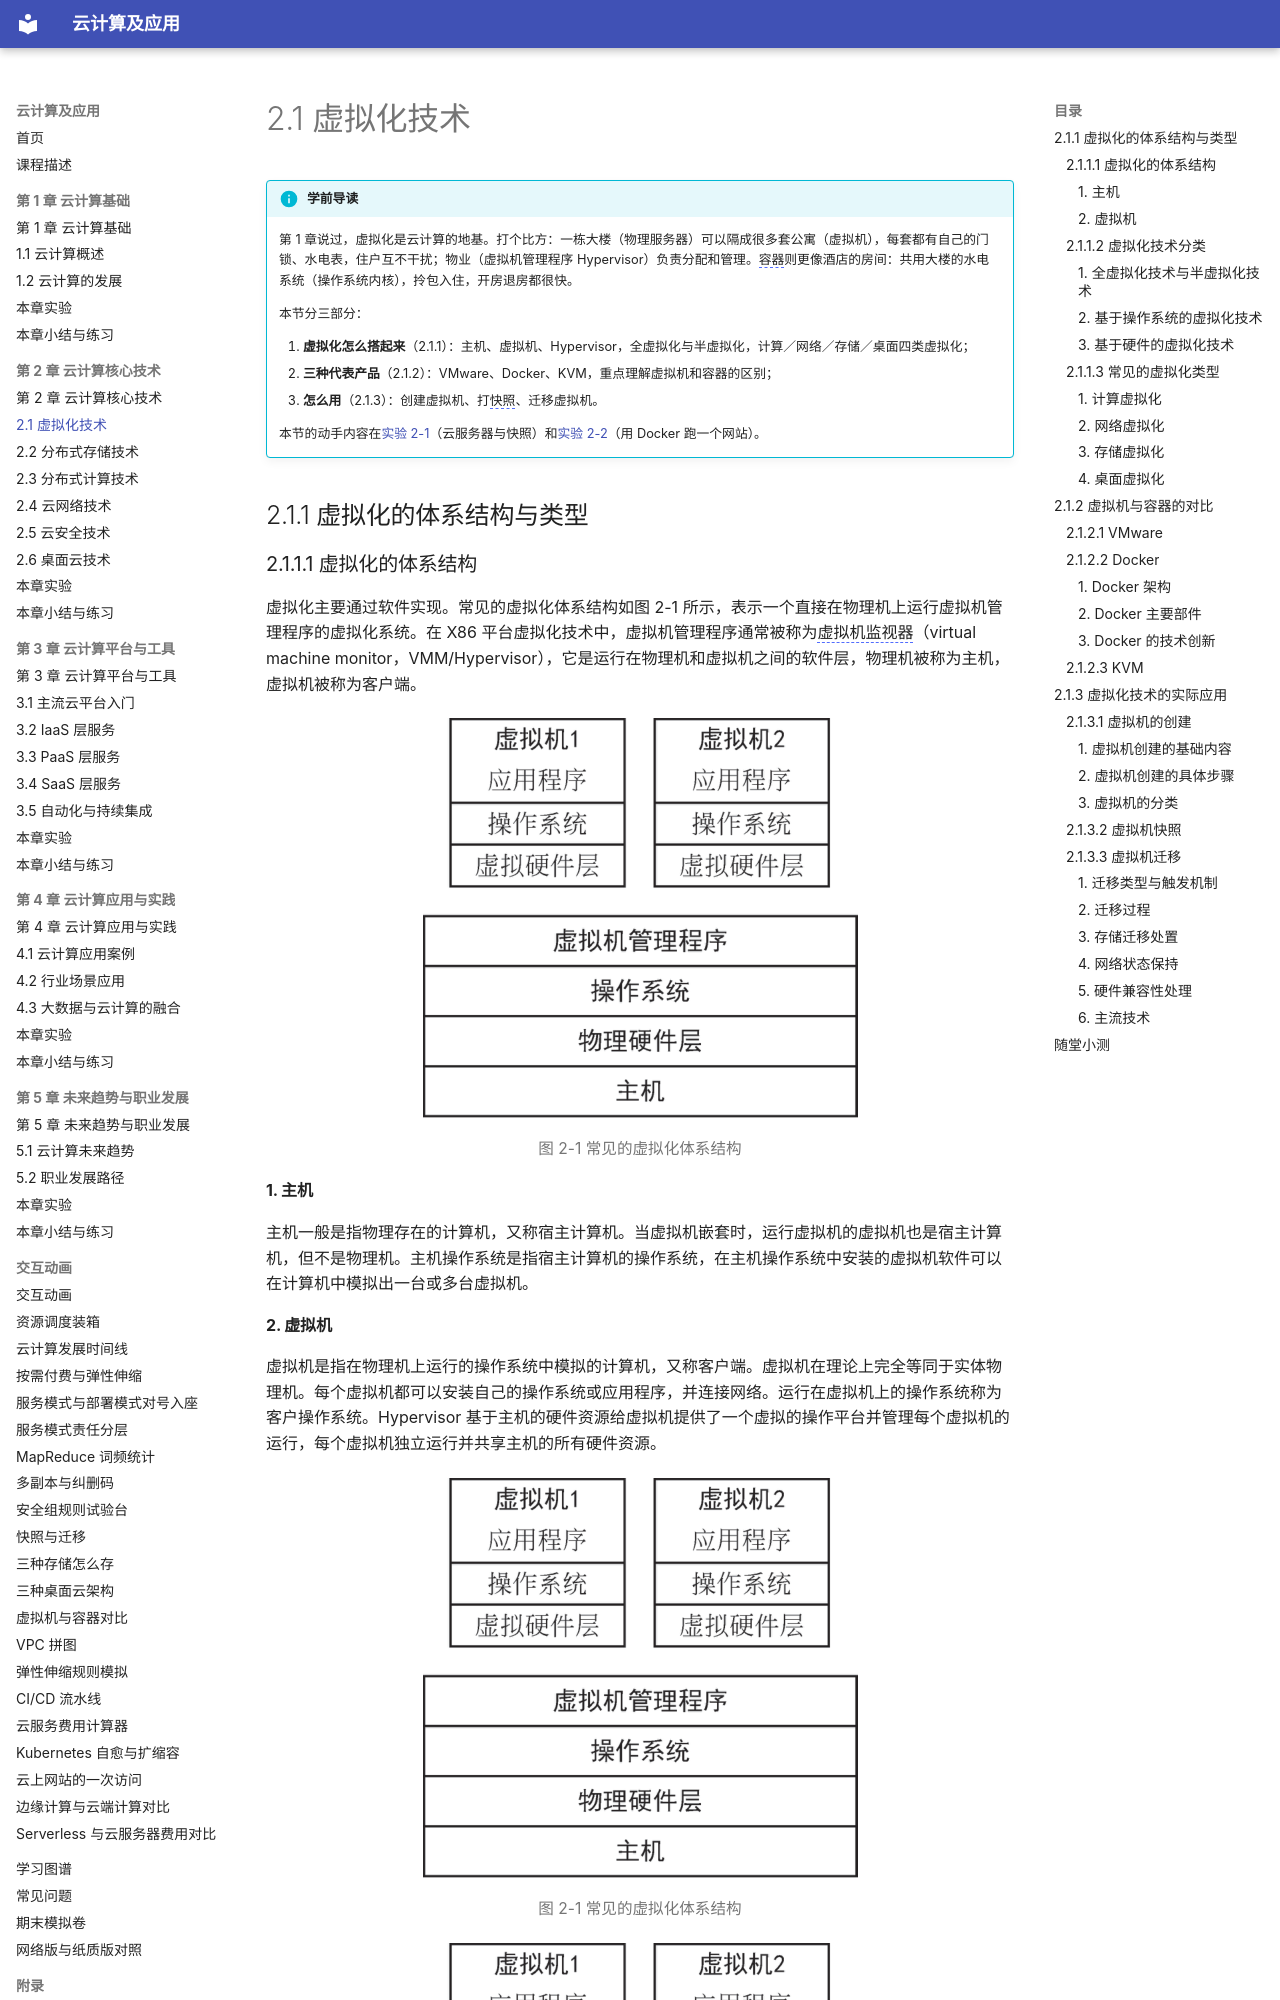

repository: MingziFu9/cloud-computing · page: chapters/02-core-technologies/2-1/index.html · generator: mkdocs

---
title: 2.1 虚拟化技术
description: 虚拟化的体系结构与分类，VMware、Docker、KVM 三种代表技术，虚拟机的创建、快照与迁移
---

# 2.1 虚拟化技术 {#21}

!!! info "学前导读"

    第 1 章说过，虚拟化是云计算的地基。打个比方：一栋大楼（物理服务器）可以隔成很多套公寓（虚拟机），每套都有自己的门锁、水电表，住户互不干扰；物业（虚拟机管理程序 Hypervisor）负责分配和管理。[容器](../../appendix/glossary.md#g-容器 "共享宿主机操作系统内核、把应用及其依赖打包在一起运行的轻量级隔离环境"){ .term }则更像酒店的房间：共用大楼的水电系统（操作系统内核），拎包入住，开房退房都很快。

    本节分三部分：

    1. **虚拟化怎么搭起来**（2.1.1）：主机、虚拟机、Hypervisor，全虚拟化与半虚拟化，计算／网络／存储／桌面四类虚拟化；
    2. **三种代表产品**（2.1.2）：VMware、Docker、KVM，重点理解虚拟机和容器的区别；
    3. **怎么用**（2.1.3）：创建虚拟机、打[快照](../../appendix/glossary.md#g-快照 "记录某一时刻虚拟机或磁盘的状态，以便日后回滚到这一时刻"){ .term }、迁移虚拟机。

    本节的动手内容在[实验 2-1](labs.md#2-1)（云服务器与快照）和[实验 2-2](labs.md#2-2)（用 Docker 跑一个网站）。

## 2.1.1 虚拟化的体系结构与类型 {#211}

### 2.1.1.1 虚拟化的体系结构 {#2111}

虚拟化主要通过软件实现。常见的虚拟化体系结构如图 2-1 所示，表示一个直接在物理机上运行虚拟机管理程序的虚拟化系统。在 X86 平台虚拟化技术中，虚拟机管理程序通常被称为[虚拟机监视器](../../appendix/glossary.md#g-虚拟机监视器 "运行在硬件和虚拟机之间、负责创建和管理虚拟机的软件层"){ .term }（virtual machine monitor，VMM/Hypervisor），它是运行在物理机和虚拟机之间的软件层，物理机被称为主机，虚拟机被称为客户端。

![图 2-1 常见的虚拟化体系结构](images/p043-011.png){ loading=lazy }

图 2-1 常见的虚拟化体系结构
{ .fig-caption }

#### 1. 主机

主机一般是指物理存在的计算机，又称宿主计算机。当虚拟机嵌套时，运行虚拟机的虚拟机也是宿主计算机，但不是物理机。主机操作系统是指宿主计算机的操作系统，在主机操作系统中安装的虚拟机软件可以在计算机中模拟出一台或多台虚拟机。
